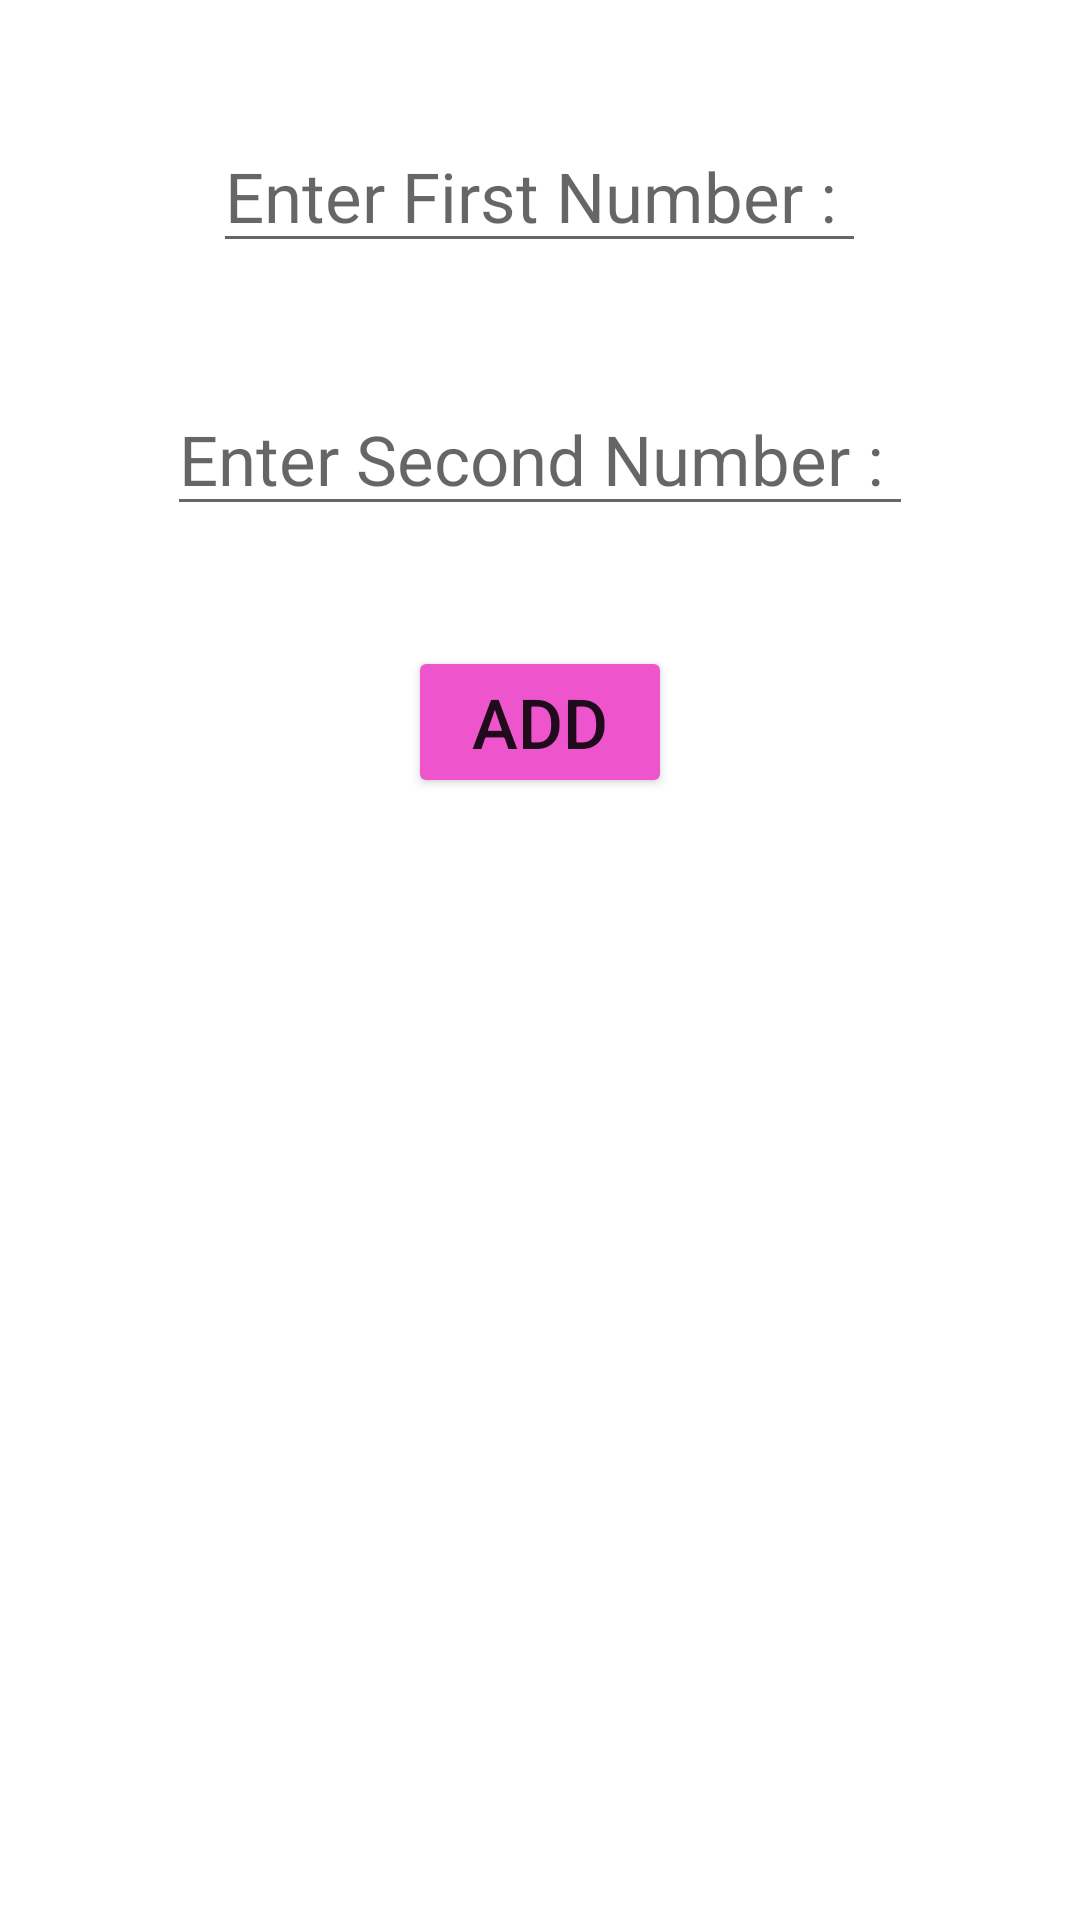

Write the Android layout XML for this screen, with the resource values it uses.
<!-- AndroidManifest.xml: application theme Theme.ExplicitApp -->
<!-- res/layout/activity_main.xml -->
<?xml version="1.0" encoding="utf-8"?>
<RelativeLayout xmlns:android="http://schemas.android.com/apk/res/android"
    xmlns:app="http://schemas.android.com/apk/res-auto"
    xmlns:tools="http://schemas.android.com/tools"
    android:layout_width="match_parent"
    android:layout_height="match_parent"
    tools:context=".MainActivity">

    <EditText
        android:layout_width="wrap_content"
        android:layout_height="wrap_content"
        android:hint="Enter First Number : "
        android:id="@+id/first"
        android:layout_centerHorizontal="true"
        android:layout_marginTop="40dp"
        android:textSize="23sp"
        />
    <EditText
        android:layout_width="wrap_content"
        android:layout_height="wrap_content"
        android:hint="Enter Second Number : "
        android:id="@+id/second"
        android:layout_below="@+id/first"
        android:layout_centerHorizontal="true"
       android:layout_marginTop="40dp"
        android:textSize="23sp"
        />

    <Button
        android:id="@+id/btn"
        android:layout_width="wrap_content"
        android:layout_height="wrap_content"
        android:layout_below="@+id/second"
        android:layout_centerHorizontal="true"
        android:layout_marginTop="40dp"
        android:backgroundTint="#e5c"
        android:text="Add"
        android:onClick="addBtn"
        android:textSize="23sp" />
</RelativeLayout>
<!-- resources referenced by this layout -->
<resources>
  <style name="Theme.ExplicitApp" parent="Theme.MaterialComponents.DayNight.DarkActionBar">
          
          <item name="colorPrimary">@color/purple_500</item>
          <item name="colorPrimaryVariant">@color/purple_700</item>
          <item name="colorOnPrimary">@color/white</item>
          
          <item name="colorSecondary">@color/teal_200</item>
          <item name="colorSecondaryVariant">@color/teal_700</item>
          <item name="colorOnSecondary">@color/black</item>
          
          <item name="android:statusBarColor" tools:targetApi="l">?attr/colorPrimaryVariant</item>
          
      </style>
  <!-- not gathered from this repository: default colours our renderer supplied (Android Studio template values) -->
  <color name="purple_500">#FF6200EE</color>
  <color name="purple_700">#FF3700B3</color>
  <color name="teal_200">#FF03DAC5</color>
  <color name="teal_700">#FF018786</color>
  <color name="black">#FF000000</color>
  <color name="white">#FFFFFFFF</color>
</resources>
